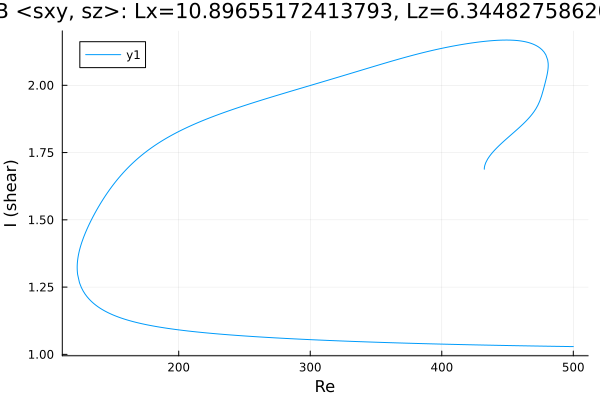

Values plotted in this chart, from the file beside it:
Re, shear
432.3, 1.688
432.3, 1.688
432.3, 1.688
432.3, 1.688
432.3, 1.688
432.3, 1.688
432.3, 1.689
432.3, 1.689
432.3, 1.69
432.4, 1.694
432.5, 1.697
432.7, 1.702
433.4, 1.712
434.8, 1.726
436.3, 1.736
437.7, 1.745
439.1, 1.753
440.5, 1.761
441.9, 1.768
443.3, 1.775
444.7, 1.781
446.2, 1.788
447.6, 1.794
449, 1.8
450.4, 1.806
451.8, 1.812
453.2, 1.818
454.6, 1.824
456.1, 1.83
457.5, 1.836
458.9, 1.843
460.3, 1.849
461.7, 1.856
463.1, 1.862
464.5, 1.869
466, 1.877
467.4, 1.885
468.8, 1.893
470.2, 1.902
471.6, 1.913
473, 1.926
474.4, 1.941
475.9, 1.96
477.3, 1.984
478.4, 2.005
479.2, 2.02
479.7, 2.031
480.1, 2.04
480.4, 2.047
480.5, 2.05
480.6, 2.054
480.7, 2.058
480.8, 2.061
480.8, 2.063
480.8, 2.065
480.9, 2.066
480.9, 2.068
480.9, 2.069
480.9, 2.07
480.9, 2.071
... 616 more rows
